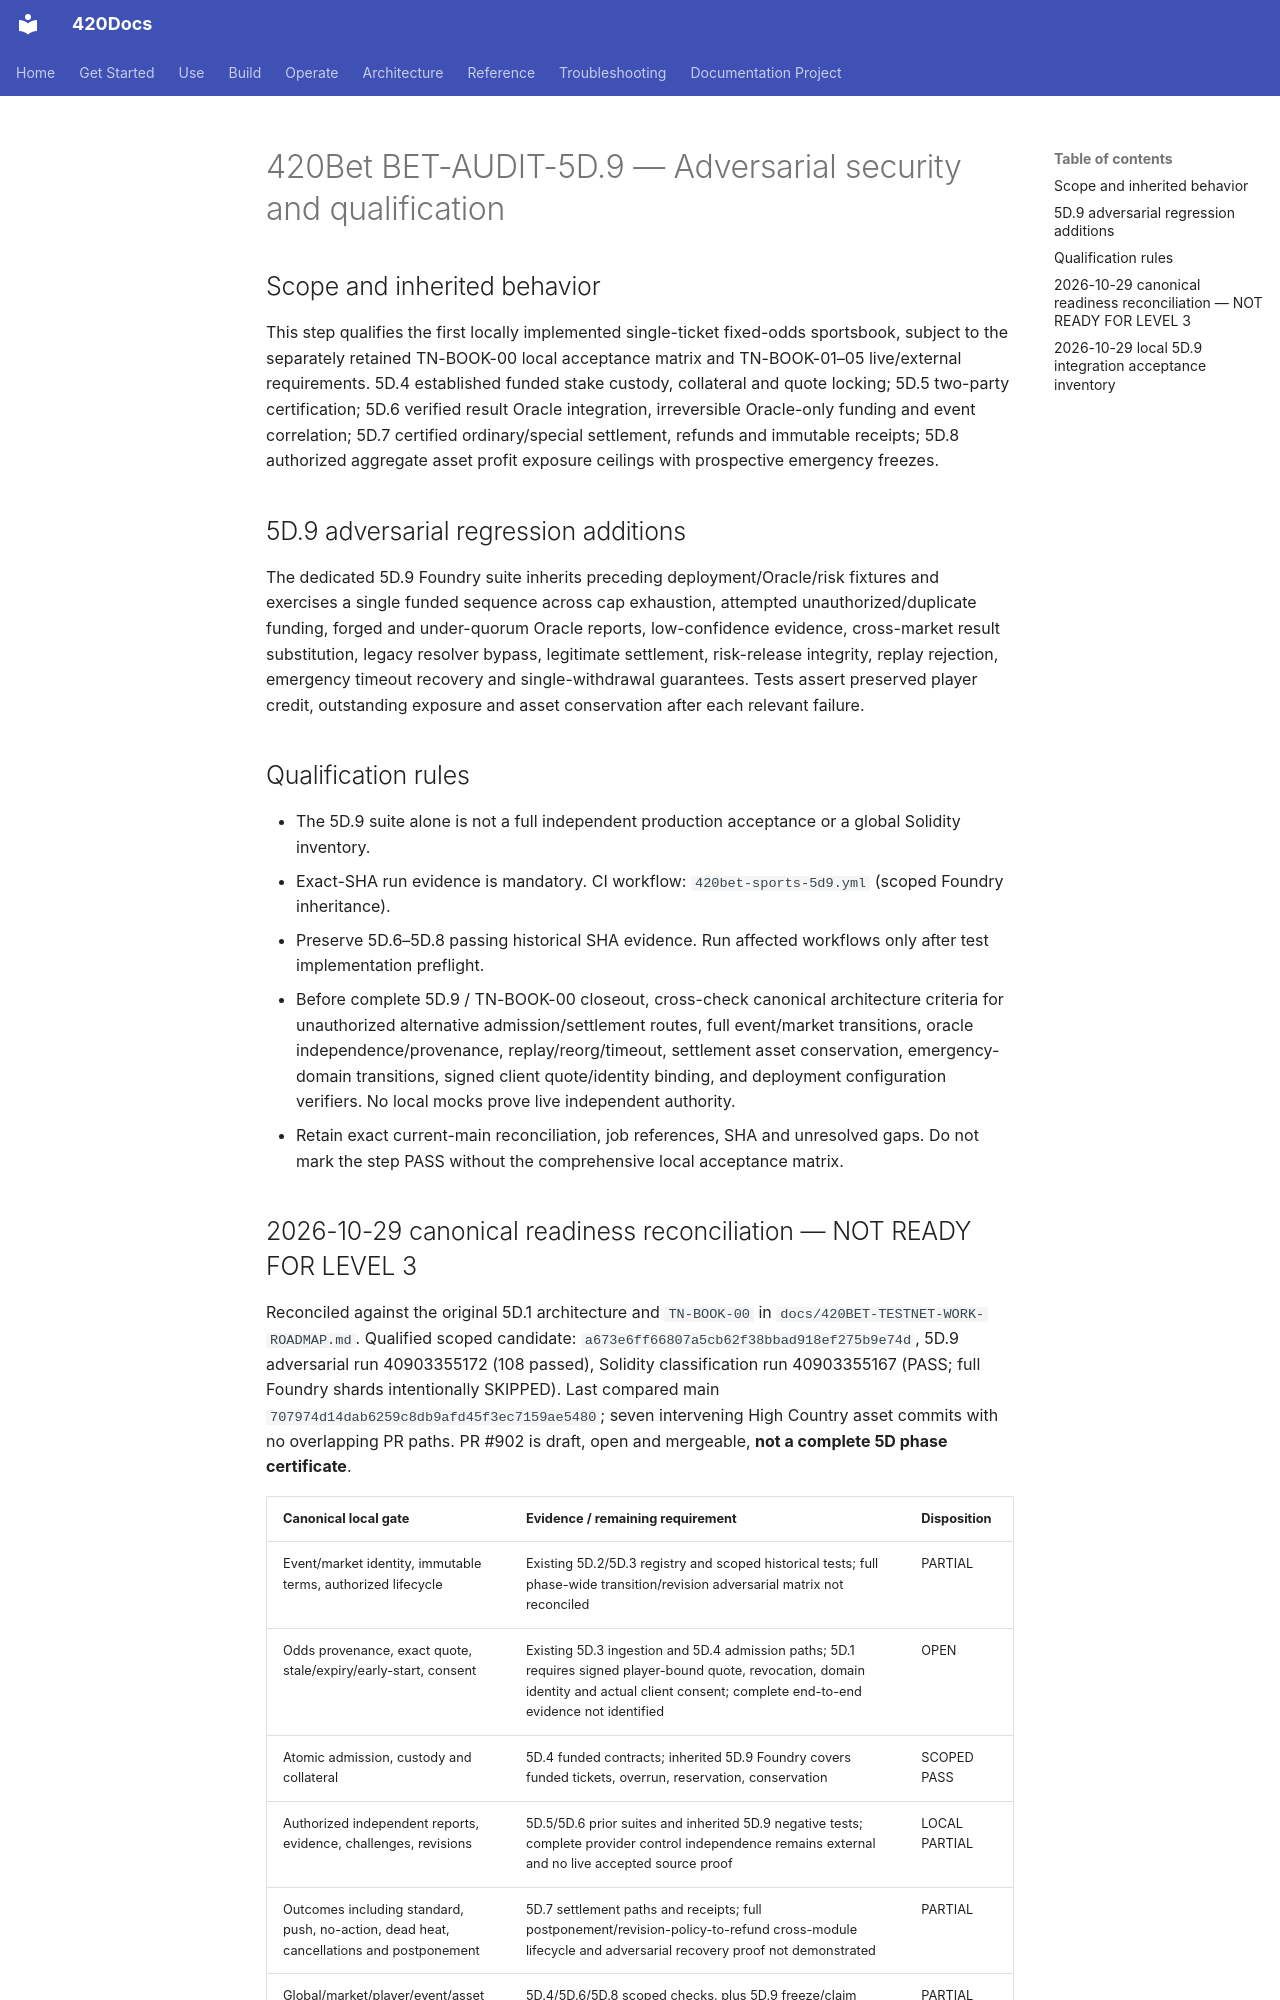

repository: abvhiael/420-integrated-v0.1 · page: bet/BET-AUDIT-5D.9-ADVERSARIAL-QUALIFICATION/index.html · generator: mkdocs

# 420Bet BET-AUDIT-5D.9 — Adversarial security and qualification

## Scope and inherited behavior
This step qualifies the first locally implemented single-ticket fixed-odds sportsbook, subject to the separately retained TN-BOOK-00 local acceptance matrix and TN-BOOK-01–05 live/external requirements. 5D.4 established funded stake custody, collateral and quote locking; 5D.5 two-party certification; 5D.6 verified result Oracle integration, irreversible Oracle-only funding and event correlation; 5D.7 certified ordinary/special settlement, refunds and immutable receipts; 5D.8 authorized aggregate asset profit exposure ceilings with prospective emergency freezes.

## 5D.9 adversarial regression additions
The dedicated 5D.9 Foundry suite inherits preceding deployment/Oracle/risk fixtures and exercises a single funded sequence across cap exhaustion, attempted unauthorized/duplicate funding, forged and under-quorum Oracle reports, low-confidence evidence, cross-market result substitution, legacy resolver bypass, legitimate settlement, risk-release integrity, replay rejection, emergency timeout recovery and single-withdrawal guarantees. Tests assert preserved player credit, outstanding exposure and asset conservation after each relevant failure.

## Qualification rules
- The 5D.9 suite alone is not a full independent production acceptance or a global Solidity inventory.
- Exact-SHA run evidence is mandatory. CI workflow: `420bet-sports-5d9.yml` (scoped Foundry inheritance).
- Preserve 5D.6–5D.8 passing historical SHA evidence. Run affected workflows only after test implementation preflight.
- Before complete 5D.9 / TN-BOOK-00 closeout, cross-check canonical architecture criteria for unauthorized alternative admission/settlement routes, full event/market transitions, oracle independence/provenance, replay/reorg/timeout, settlement asset conservation, emergency-domain transitions, signed client quote/identity binding, and deployment configuration verifiers. No local mocks prove live independent authority.
- Retain exact current-main reconciliation, job references, SHA and unresolved gaps. Do not mark the step PASS without the comprehensive local acceptance matrix.
